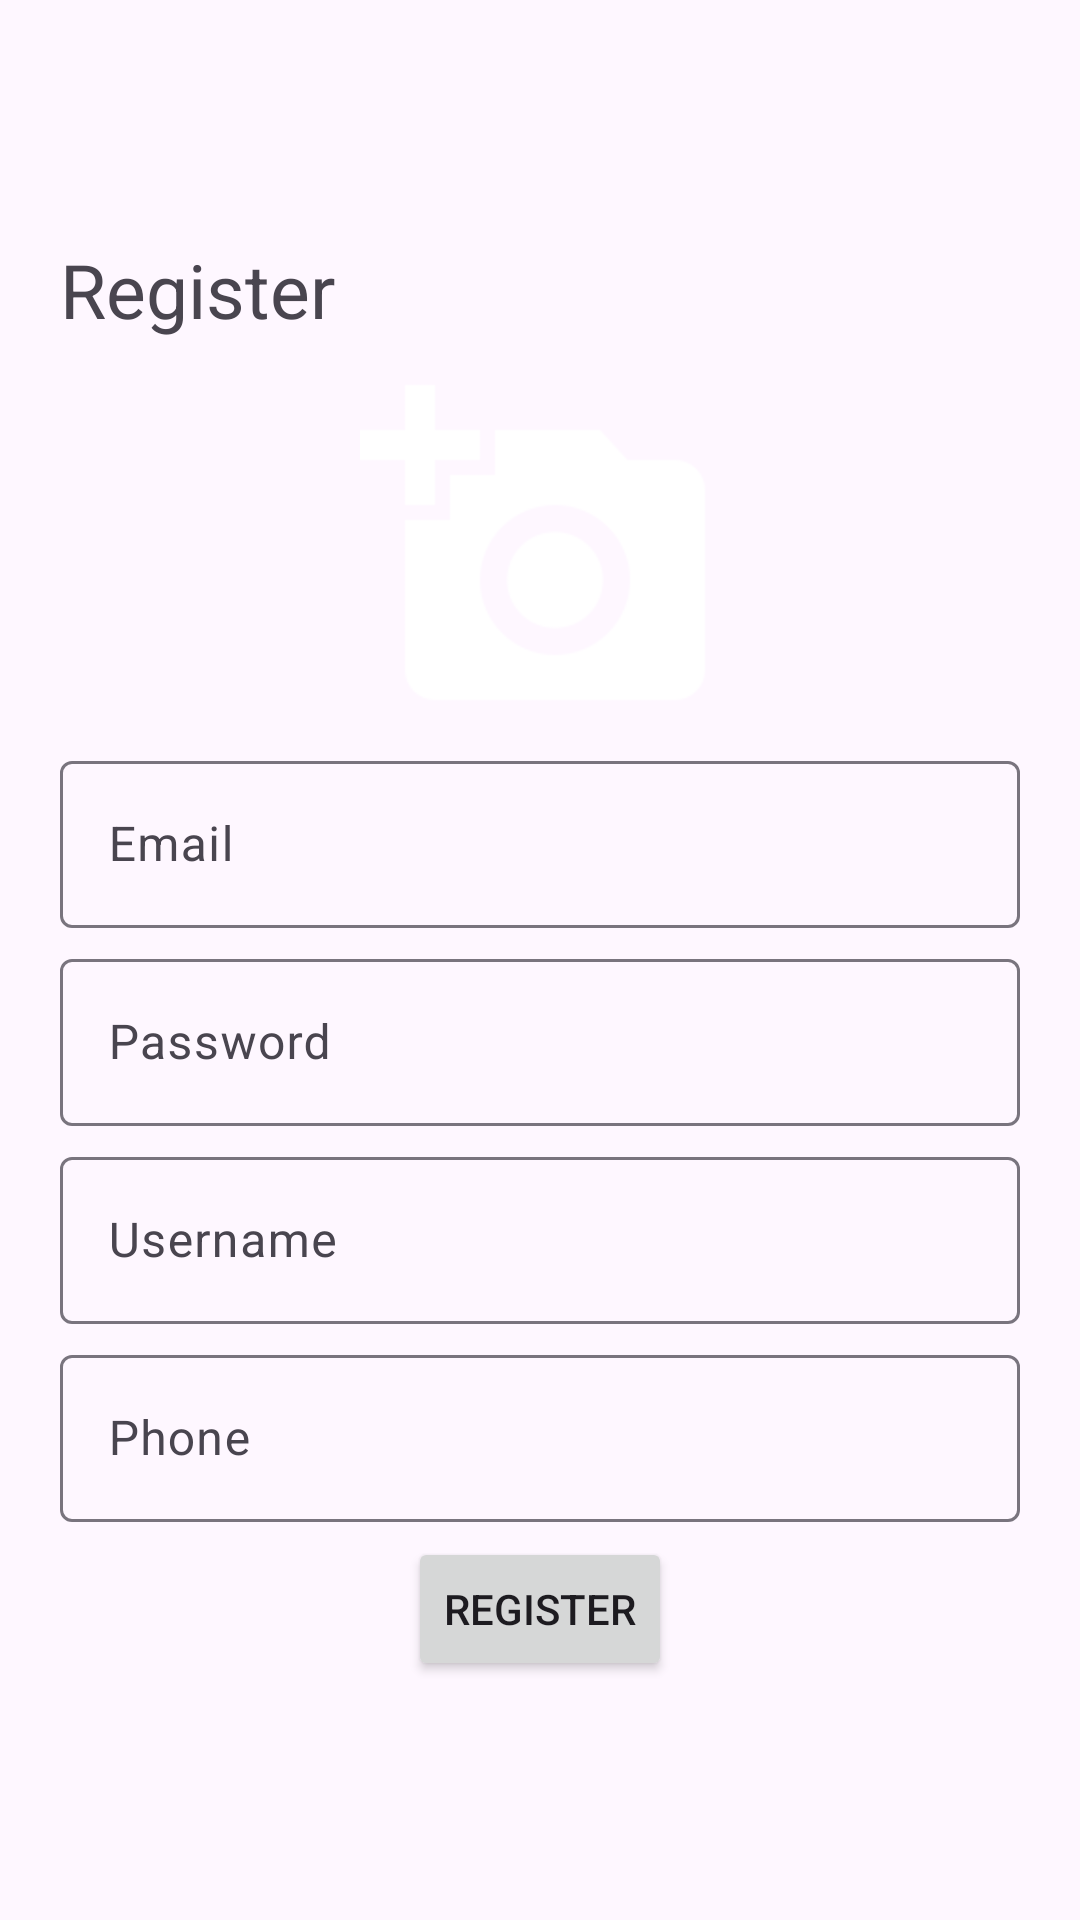

Layout XML and referenced resources for this Android screen:
<!-- AndroidManifest.xml: application theme Theme.MOSIS_Project -->
<!-- res/layout/fragment_register.xml -->
<?xml version="1.0" encoding="utf-8"?>
<LinearLayout xmlns:android="http://schemas.android.com/apk/res/android"
    xmlns:app="http://schemas.android.com/apk/res-auto"
    xmlns:tools="http://schemas.android.com/tools"
    android:layout_width="match_parent"
    android:layout_height="match_parent"
    android:orientation="vertical"
    android:gravity="center"
    android:padding="20dp"
    tools:context=".RegisterFragment">

    <TextView
        android:text="@string/register"
        android:layout_width="match_parent"
        android:layout_height="wrap_content"
        android:layout_marginBottom="10dp"
        android:textSize="25sp"
        />

    <ImageView
        android:layout_width="120dp"
        android:layout_height="120dp"
        android:id="@+id/user_image_register"
        android:src="@drawable/baseline_add_a_photo_white_48"
        android:contentDescription="@string/image_register"
        android:layout_marginBottom="5dp">
    </ImageView>

    <com.google.android.material.textfield.TextInputLayout
        android:layout_width="match_parent"
        android:layout_height="wrap_content"
        android:layout_marginBottom="5dp">
        <com.google.android.material.textfield.TextInputEditText
            android:id="@+id/email_register"
            android:hint="@string/email_register"
            android:layout_height="wrap_content"
            android:layout_width="match_parent"/>
    </com.google.android.material.textfield.TextInputLayout>

    <com.google.android.material.textfield.TextInputLayout
        android:layout_width="match_parent"
        android:layout_height="wrap_content"
        android:layout_marginBottom="5dp">
        <com.google.android.material.textfield.TextInputEditText
            android:id="@+id/password_register"
            android:hint="@string/password"
            android:layout_height="wrap_content"
            android:layout_width="match_parent"
            android:maxWidth="488dp" />
    </com.google.android.material.textfield.TextInputLayout>

    <com.google.android.material.textfield.TextInputLayout
        android:layout_width="match_parent"
        android:layout_height="wrap_content"
        android:layout_marginBottom="5dp">
        <com.google.android.material.textfield.TextInputEditText
            android:id="@+id/username_register"
            android:hint="@string/username"
            android:layout_height="wrap_content"
            android:layout_width="match_parent" />
    </com.google.android.material.textfield.TextInputLayout>

    <com.google.android.material.textfield.TextInputLayout
        android:layout_width="match_parent"
        android:layout_height="wrap_content"
        android:layout_marginBottom="5dp">
        <com.google.android.material.textfield.TextInputEditText
            android:id="@+id/phone_register"
            android:hint="@string/phone_register"
            android:layout_height="wrap_content"
            android:layout_width="match_parent"/>
    </com.google.android.material.textfield.TextInputLayout>

    <Button
        android:id="@+id/btn_register"
        android:text="@string/register"
        android:layout_width="wrap_content"
        android:layout_height="wrap_content" />


</LinearLayout>
<!-- resources referenced by this layout -->
<resources>
  <!-- drawable baseline_add_a_photo_white_48: png bitmap (drawable-xxxhdpi, 1363 bytes) -->
  <string name="email_register">Email</string>
  <string name="image_register">User profile image</string>
  <string name="password">Password</string>
  <string name="phone_register">Phone</string>
  <string name="register">Register</string>
  <string name="username">Username</string>
  <style name="Theme.MOSIS_Project" parent="Base.Theme.MOSIS_Project" />
  <style name="Base.Theme.MOSIS_Project" parent="Theme.Material3.DayNight.NoActionBar">
          
          
      </style>
</resources>
